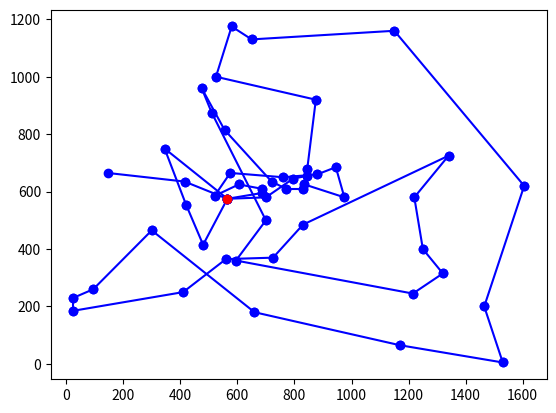

The script that saved this image:
"""
[redacted]

"""
import random
import time
import matplotlib.pyplot as plt
city = [
[ 565,575 ],[ 25,185 ],[ 345,750 ],[ 945,685 ],[ 845,655 ],
[ 880,660 ],[ 25,230 ],[ 525,1000 ],[ 580,1175 ],[ 650,1130 ],
[ 1605,620 ],[ 1220,580 ],[ 1465,200 ],[ 1530,5 ],
[ 845,680 ],[ 725,370 ],[ 145,665 ],
[ 415,635 ],[ 510,875 ],[ 560,365 ],[ 300,465 ],[ 520,585 ],[ 480,415 ],
[ 835,625 ],[ 975,580 ],[ 1215,245 ],[ 1320,315 ],[ 1250,400 ],[ 660,180 ],
[ 410,250 ],[ 420,555 ],[ 575,665 ],[ 1150,1160 ],[ 700,580 ],[ 685,595 ],
[ 685,610 ],[ 770,610 ],[ 795,645 ],[ 720,635 ],[ 760,650 ],[ 475,960 ],
[ 95,260 ],[ 875,920 ],[ 700,500 ],[ 555,815 ],[ 830,485 ],[ 1170,65 ],
[ 830,610 ],[ 605,625 ],[ 595,360 ],[ 1340,725 ],[ 1740,245 ]
	]
city_size=len(city)

class Tuplelist:
    def __init__(self,data):
        self.dict=self.distlist(data)
        self.citysize=len(data)
        self.routesize=len(self.dict)
        self.tabu=self.inittabu()

    def find(self,start,findmax=False):
        best = 0
        for i in range(city_size):
            temp = self.dict[(start, i)]
            if findmax==False:
                if self.dict[(start, best)] > temp:
                    best = i
            else:
                if self.dict[(start, best)] < temp:
                    best = i
        return best

    def distance(self,X,Y):
        #利用坐标计算两城市的距离
        r=((X[0]-Y[0])**2+(X[1]-Y[1])**2)**0.5
        return r

    def lock(self,i,j,length=15,opposite=True):
        self.tabu[(i,j)]=length
        if opposite==True:
            self.tabu[(j,i)]=length

    def feasibletabu(self):
        flist=list({k for k,v in self.tabu.items() if v==0})
        return flist


    def loosetabu(self):
        key=list(self.tabu.keys())
        value=list(self.tabu.values())
        for i in range(len(key)):
            if value[i]>0:
                self.tabu[key[i]]-=1

    def distlist(self,data):
        tlist={}
        for i in range(city_size):
            for j in range(city_size):
                if i==j:
                    tlist.update({(i,j):0})
                else:
                    tlist.update({(i,j):self.distance(data[i],data[j])})
        return tlist

    def inittabu(self):
        tlist={}
        for i in range(city_size):
            for j in range(city_size):
                if i==j:
                    tlist.update({(i,j):-1})
                else:
                    tlist.update({(i,j):0})
        return tlist

def greedy(route_list):
    route=[0]
    for i in range(city_size-1):
        route.append(route_list.find(i))
    return route

class Solution:
    def __init__(self,route_list):
        #self.route=initialize(data)
        self.route=greedy(route_list)
        self.size=len(self.route)
        self.cost = 0
        self.delta = 0

    def print(self):
        print(self.route[0], end="")
        for i in range(1, len(self.route) - 1):
            if i%26==0:
                print("->", self.route[i], end="\n")
            else:
                print("->", self.route[i], end="")
        print("->", self.route[0])
        print("the distance is %.4f" % self.cost)

    def update(self):
        if self.cost==0:
            for i in range(city_size):
                if i < city_size - 1:
                    self.cost += self.distance(i, i + 1)
                else:
                    self.cost += self.distance(i, 0)
            return self.cost
        else:
            self.cost +=self.delta
            self.delta=0
        route_list.loosetabu()

    def distance(self,index_i,index_j):
        #计算路径中第i结点和第j结点的距离
        dis=route_list.dict[(self.route[index_i],self.route[index_j])]
        return dis

    def findindex(self,node):
        s=0
        for i in range(self.size):
            if self.route[i]==node:
                s=i
                break
        return s

    def select(self):
        field=route_list.feasibletabu()
        if len(field)==0:
            return -1,-1
        else:
            s=random.sample(range(len(field)),1)[0]
        index_i=self.findindex(field[s][0])
        index_j=self.findindex(field[s][1])
        return index_i,index_j

    def swap(self,index_i,index_j):
        self.route[index_i],self.route[index_j]=self.route[index_j],self.route[index_i]
        route_list.lock(self.route[index_i],self.route[index_j])

    def calc_delta(self, i, j):
        """
        :param i: index_i
        :param j: index_j
        :return:
        """
        before_i = i - 1
        after_i = i + 1
        before_j = j - 1
        if index_j == city_size - 1:
            after_j = 0
        else:
            after_j = j + 1
        if i + 1 == j:
            delta = -self.distance(before_i,i)-self.distance(j,after_j)-self.distance(i,j)\
                    +self.distance(before_i,j)+self.distance(i,after_j)+self.distance(j,i)
        else:
            delta = -self.distance(before_i,i)-self.distance(i,after_i)\
                    +self.distance(before_i,j)+self.distance(j,after_i)\
                    -self.distance(before_j,j)-self.distance(j,after_j)\
                    +self.distance(before_j,i)+self.distance(i,after_j)
        self.delta=delta
        return delta

    def routeplot(self):
        for i in range(city_size):
            if i==city_size-1:
                plt.plot([city[self.route[i]][0],city[0][0]],[city[self.route[i]][1],city[0][1]],'o-',color='b')
            else:
                plt.plot([city[self.route[i]][0],city[self.route[i+1]][0]],[city[self.route[i]][1],city[self.route[i+1]][1]],'o-',color='b')
        plt.plot(city[0][0],city[0][1],'or')
        plt.show()

#生成初始化路径
max_iteration=4000
route_list=Tuplelist(city)
current_route=Solution(route_list)
current_route.update()
#order_list=range(1,route_list.citysize-1) #路径顺序索引
start=time.time()
for i in range(max_iteration):
    (index_i,index_j)=current_route.select()

    if index_i==-1:
        print("feasible list is empty")
        break
    if index_i>index_j:
        index_i,index_j=index_j,index_i
    if current_route.calc_delta(index_i,index_j)<0:
        current_route.swap(index_i,index_j)
        current_route.update()
    print("the %d th iteration"%(i))
end=time.time()
duration=end-start
current_route.print()
print("time cost is:",duration)
current_route.routeplot()






